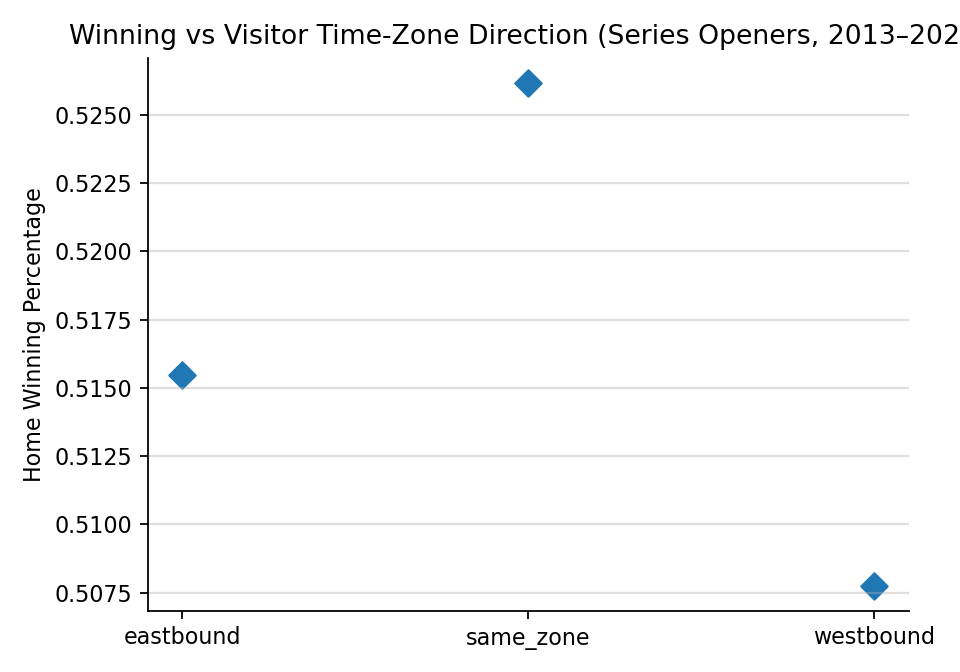

Source data for this figure (header and first rows):
dir_label, home_win_pct
eastbound, 0.5155
same_zone, 0.5262
westbound, 0.5078
